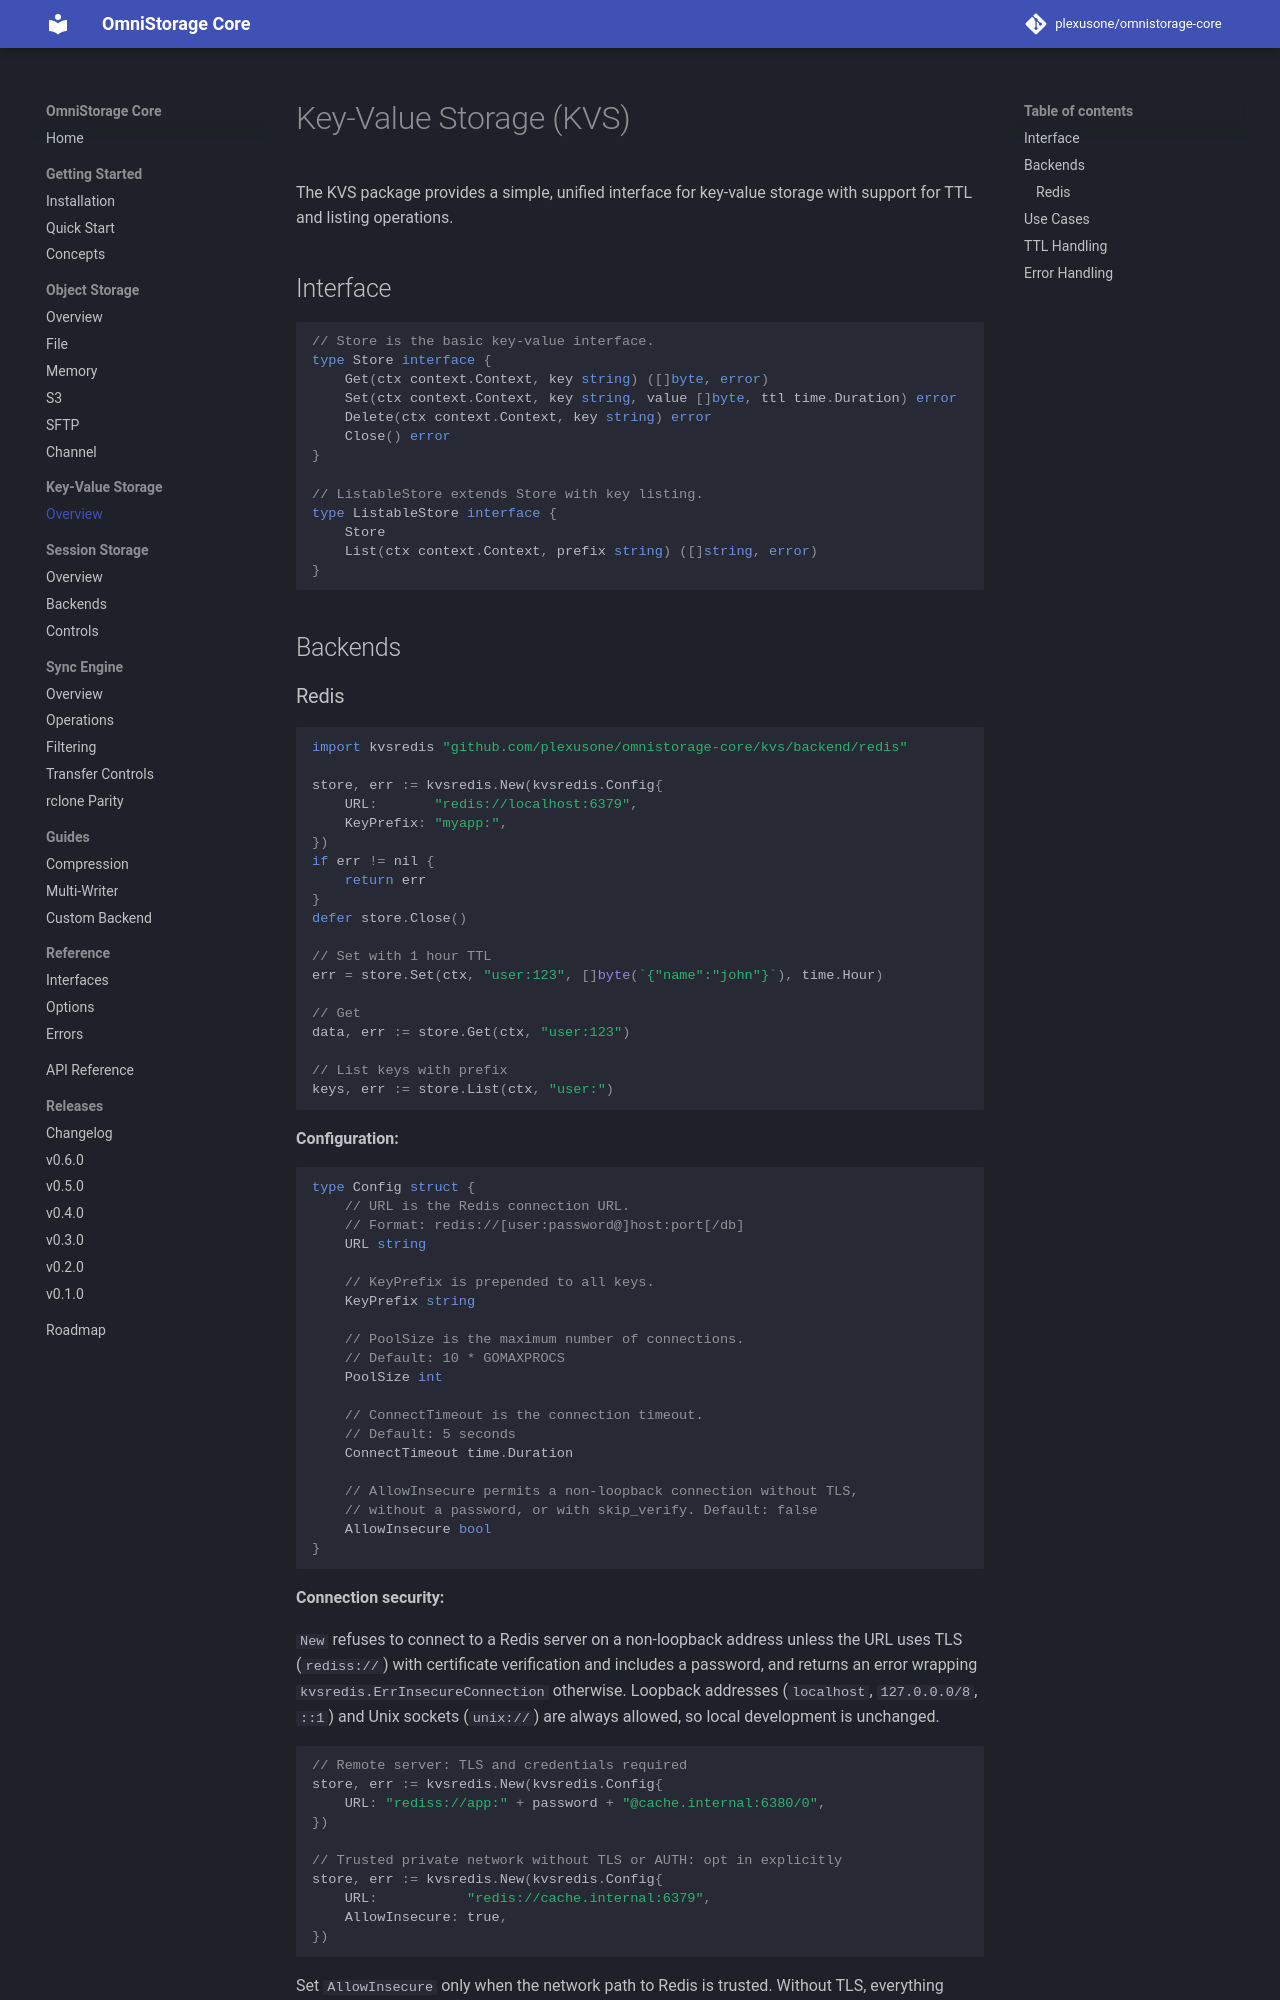

repository: plexusone/omnistorage-core · page: kvs/index.html · generator: mkdocs

# Key-Value Storage (KVS)

The KVS package provides a simple, unified interface for key-value storage with support for TTL and listing operations.

## Interface

```go
// Store is the basic key-value interface.
type Store interface {
    Get(ctx context.Context, key string) ([]byte, error)
    Set(ctx context.Context, key string, value []byte, ttl time.Duration) error
    Delete(ctx context.Context, key string) error
    Close() error
}

// ListableStore extends Store with key listing.
type ListableStore interface {
    Store
    List(ctx context.Context, prefix string) ([]string, error)
}
```

## Backends
